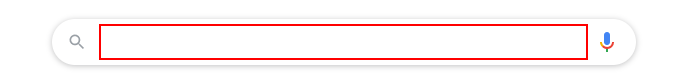
Task: This workfloe gets the currenty time
Workflow: Main

Step 1: type "[var_strSearch+ "[k(enter)]"]" into the text box

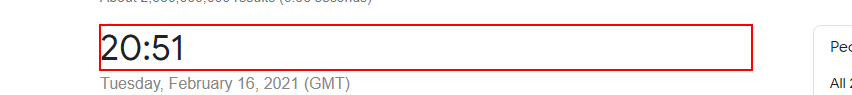
Step 2: get-text from the element

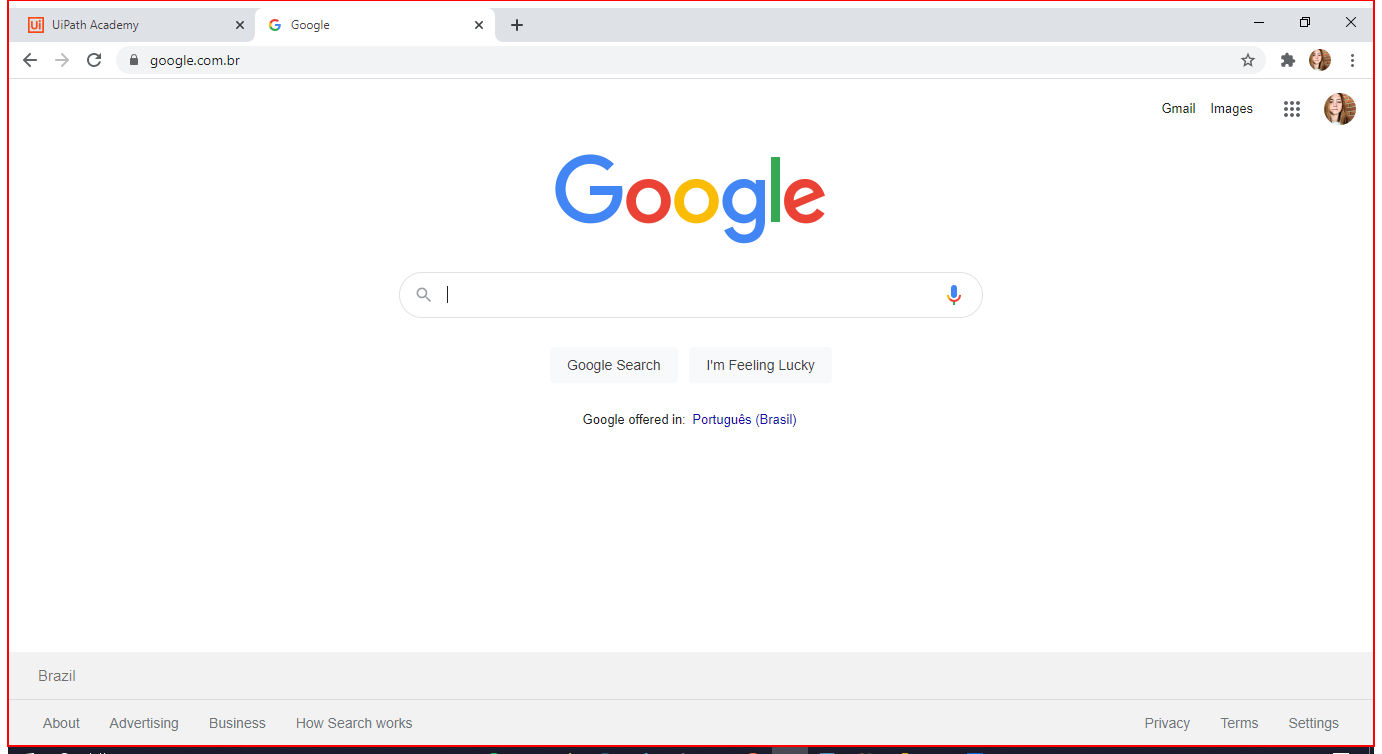
Step 3: Close Application Chrome on the element (chrome.exe)